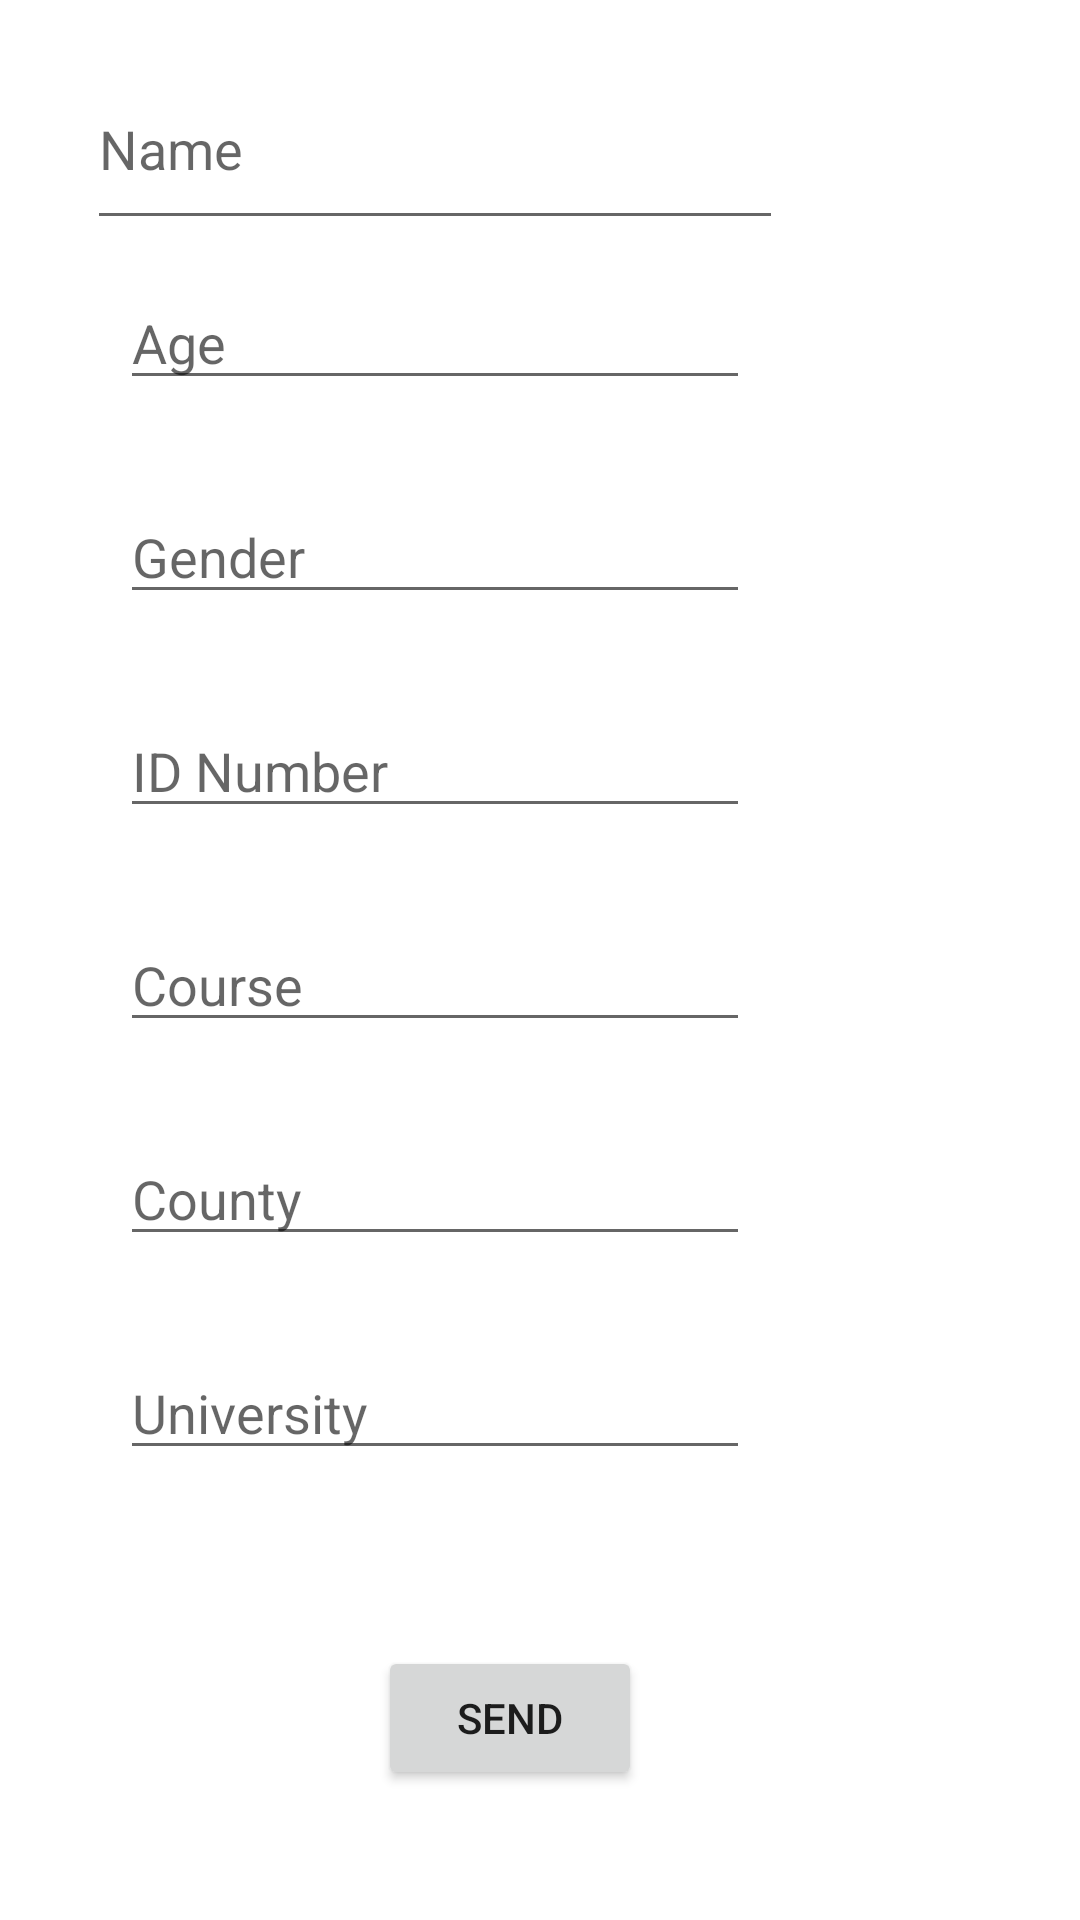

Here is an Android app screen rendered from its layout file. Give the layout XML and the strings, colors and styles it references.
<!-- AndroidManifest.xml: application theme Theme.C0260103252018 -->
<!-- res/layout/activity_main.xml -->
<?xml version="1.0" encoding="utf-8"?>
<androidx.constraintlayout.widget.ConstraintLayout xmlns:android="http://schemas.android.com/apk/res/android"
    xmlns:app="http://schemas.android.com/apk/res-auto"
    xmlns:tools="http://schemas.android.com/tools"
    android:layout_width="match_parent"
    android:layout_height="match_parent"
    tools:context=".MainActivity">

    <EditText
        android:id="@+id/name"
        android:layout_width="232dp"
        android:layout_height="64dp"
        android:layout_marginStart="50dp"
        android:layout_marginLeft="50dp"
        android:layout_marginTop="16dp"
        android:layout_marginEnd="120dp"
        android:layout_marginRight="120dp"
        android:autofillHints=""
        android:ems="10"
        android:inputType="textPersonName"
        android:hint="Name"
        app:layout_constraintEnd_toEndOf="parent"
        app:layout_constraintStart_toStartOf="parent"
        app:layout_constraintTop_toTopOf="parent" />

    <EditText
        android:id="@+id/age"
        android:layout_width="wrap_content"
        android:layout_height="wrap_content"
        android:layout_marginStart="50dp"
        android:layout_marginLeft="50dp"
        android:layout_marginTop="92dp"
        android:layout_marginEnd="120dp"
        android:layout_marginRight="120dp"
        android:ems="10"
        android:inputType="textPersonName"
        android:hint="Age"
        app:layout_constraintEnd_toEndOf="parent"
        app:layout_constraintStart_toStartOf="parent"
        app:layout_constraintTop_toTopOf="parent"
        android:autofillHints="" />

    <EditText
        android:id="@+id/gender"
        android:layout_width="wrap_content"
        android:layout_height="wrap_content"
        android:layout_marginStart="50dp"
        android:layout_marginLeft="50dp"
        android:layout_marginTop="30dp"
        android:layout_marginEnd="120dp"
        android:layout_marginRight="120dp"
        android:ems="10"
        android:inputType="textPersonName"
        android:hint="Gender"
        app:layout_constraintEnd_toEndOf="parent"
        app:layout_constraintStart_toStartOf="parent"
        app:layout_constraintTop_toBottomOf="@+id/age"
        android:importantForAutofill="no" />

    <EditText
        android:id="@+id/number"
        android:layout_width="wrap_content"
        android:layout_height="wrap_content"
        android:layout_marginStart="50dp"
        android:layout_marginLeft="50dp"
        android:layout_marginTop="30dp"
        android:layout_marginEnd="120dp"
        android:layout_marginRight="120dp"
        android:autofillHints=""
        android:ems="10"
        android:inputType="textPersonName"
        android:hint="ID Number"
        app:layout_constraintEnd_toEndOf="parent"
        app:layout_constraintStart_toStartOf="parent"
        app:layout_constraintTop_toBottomOf="@+id/gender" />

    <EditText
        android:id="@+id/course"
        android:layout_width="wrap_content"
        android:layout_height="wrap_content"
        android:layout_marginStart="50dp"
        android:layout_marginLeft="50dp"
        android:layout_marginTop="30dp"
        android:layout_marginEnd="120dp"
        android:layout_marginRight="120dp"
        android:autofillHints=""
        android:ems="10"
        android:inputType="textPersonName"
        android:hint="Course"
        app:layout_constraintEnd_toEndOf="parent"
        app:layout_constraintStart_toStartOf="parent"
        app:layout_constraintTop_toBottomOf="@+id/number" />

    <EditText
        android:id="@+id/county"
        android:layout_width="wrap_content"
        android:layout_height="wrap_content"
        android:layout_marginStart="50dp"
        android:layout_marginLeft="50dp"
        android:layout_marginTop="30dp"
        android:layout_marginEnd="120dp"
        android:layout_marginRight="120dp"
        android:autofillHints=""
        android:ems="10"
        android:inputType="textPersonName"
        android:hint="County"
        app:layout_constraintEnd_toEndOf="parent"
        app:layout_constraintStart_toStartOf="parent"
        app:layout_constraintTop_toBottomOf="@+id/course" />

    <EditText
        android:id="@+id/university"
        android:layout_width="wrap_content"
        android:layout_height="wrap_content"
        android:layout_marginStart="50dp"
        android:layout_marginLeft="50dp"
        android:layout_marginTop="30dp"
        android:layout_marginEnd="120dp"
        android:layout_marginRight="120dp"
        android:autofillHints=""
        android:ems="10"
        android:inputType="textPersonName"
        android:hint="University"
        app:layout_constraintEnd_toEndOf="parent"
        app:layout_constraintStart_toStartOf="parent"
        app:layout_constraintTop_toBottomOf="@+id/county" />

    <Button
        android:id="@+id/button"
        android:layout_width="wrap_content"
        android:layout_height="wrap_content"
        android:layout_marginStart="100dp"
        android:layout_marginLeft="100dp"
        android:layout_marginTop="100dp"
        android:layout_marginEnd="120dp"
        android:layout_marginRight="120dp"
        android:text="@string/send"
        app:layout_constraintEnd_toEndOf="parent"
        app:layout_constraintStart_toStartOf="parent"
        app:layout_constraintTop_toTopOf="@+id/university" />

</androidx.constraintlayout.widget.ConstraintLayout>
<!-- resources referenced by this layout -->
<resources>
  <string name="send">SEND</string>
  <style name="Theme.C0260103252018" parent="Theme.MaterialComponents.DayNight.DarkActionBar">
          
          <item name="colorPrimary">@color/purple_500</item>
          <item name="colorPrimaryVariant">@color/purple_700</item>
          <item name="colorOnPrimary">@color/white</item>
          
          <item name="colorSecondary">@color/teal_200</item>
          <item name="colorSecondaryVariant">@color/teal_700</item>
          <item name="colorOnSecondary">@color/black</item>
          
          <item name="android:statusBarColor" tools:targetApi="l">?attr/colorPrimaryVariant</item>
          
      </style>
  <!-- not gathered from this repository: default colours our renderer supplied (Android Studio template values) -->
  <color name="purple_500">#FF6200EE</color>
  <color name="purple_700">#FF3700B3</color>
  <color name="teal_200">#FF03DAC5</color>
  <color name="teal_700">#FF018786</color>
  <color name="black">#FF000000</color>
  <color name="white">#FFFFFFFF</color>
</resources>
